The GitHub repository TianjieZhang1993/RCCD contains a labelled image folder "crackdata" with 4 categories: alligator cracking, block cracks, longitudinal cracks, transverse cracks. Examples follow, each with its label.

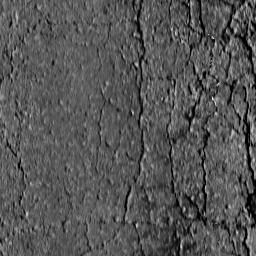
Label: alligator cracking

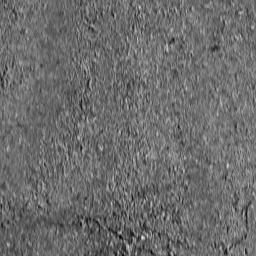
Label: transverse cracks

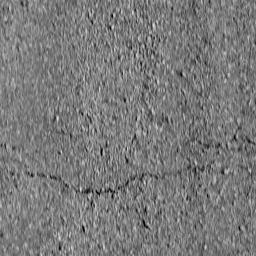
Label: transverse cracks

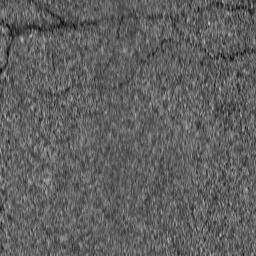
Label: block cracks

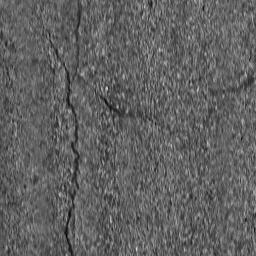
Label: longitudinal cracks

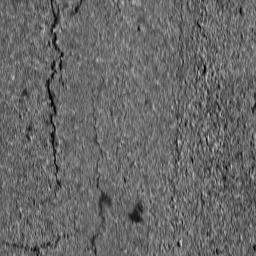
Label: longitudinal cracks
